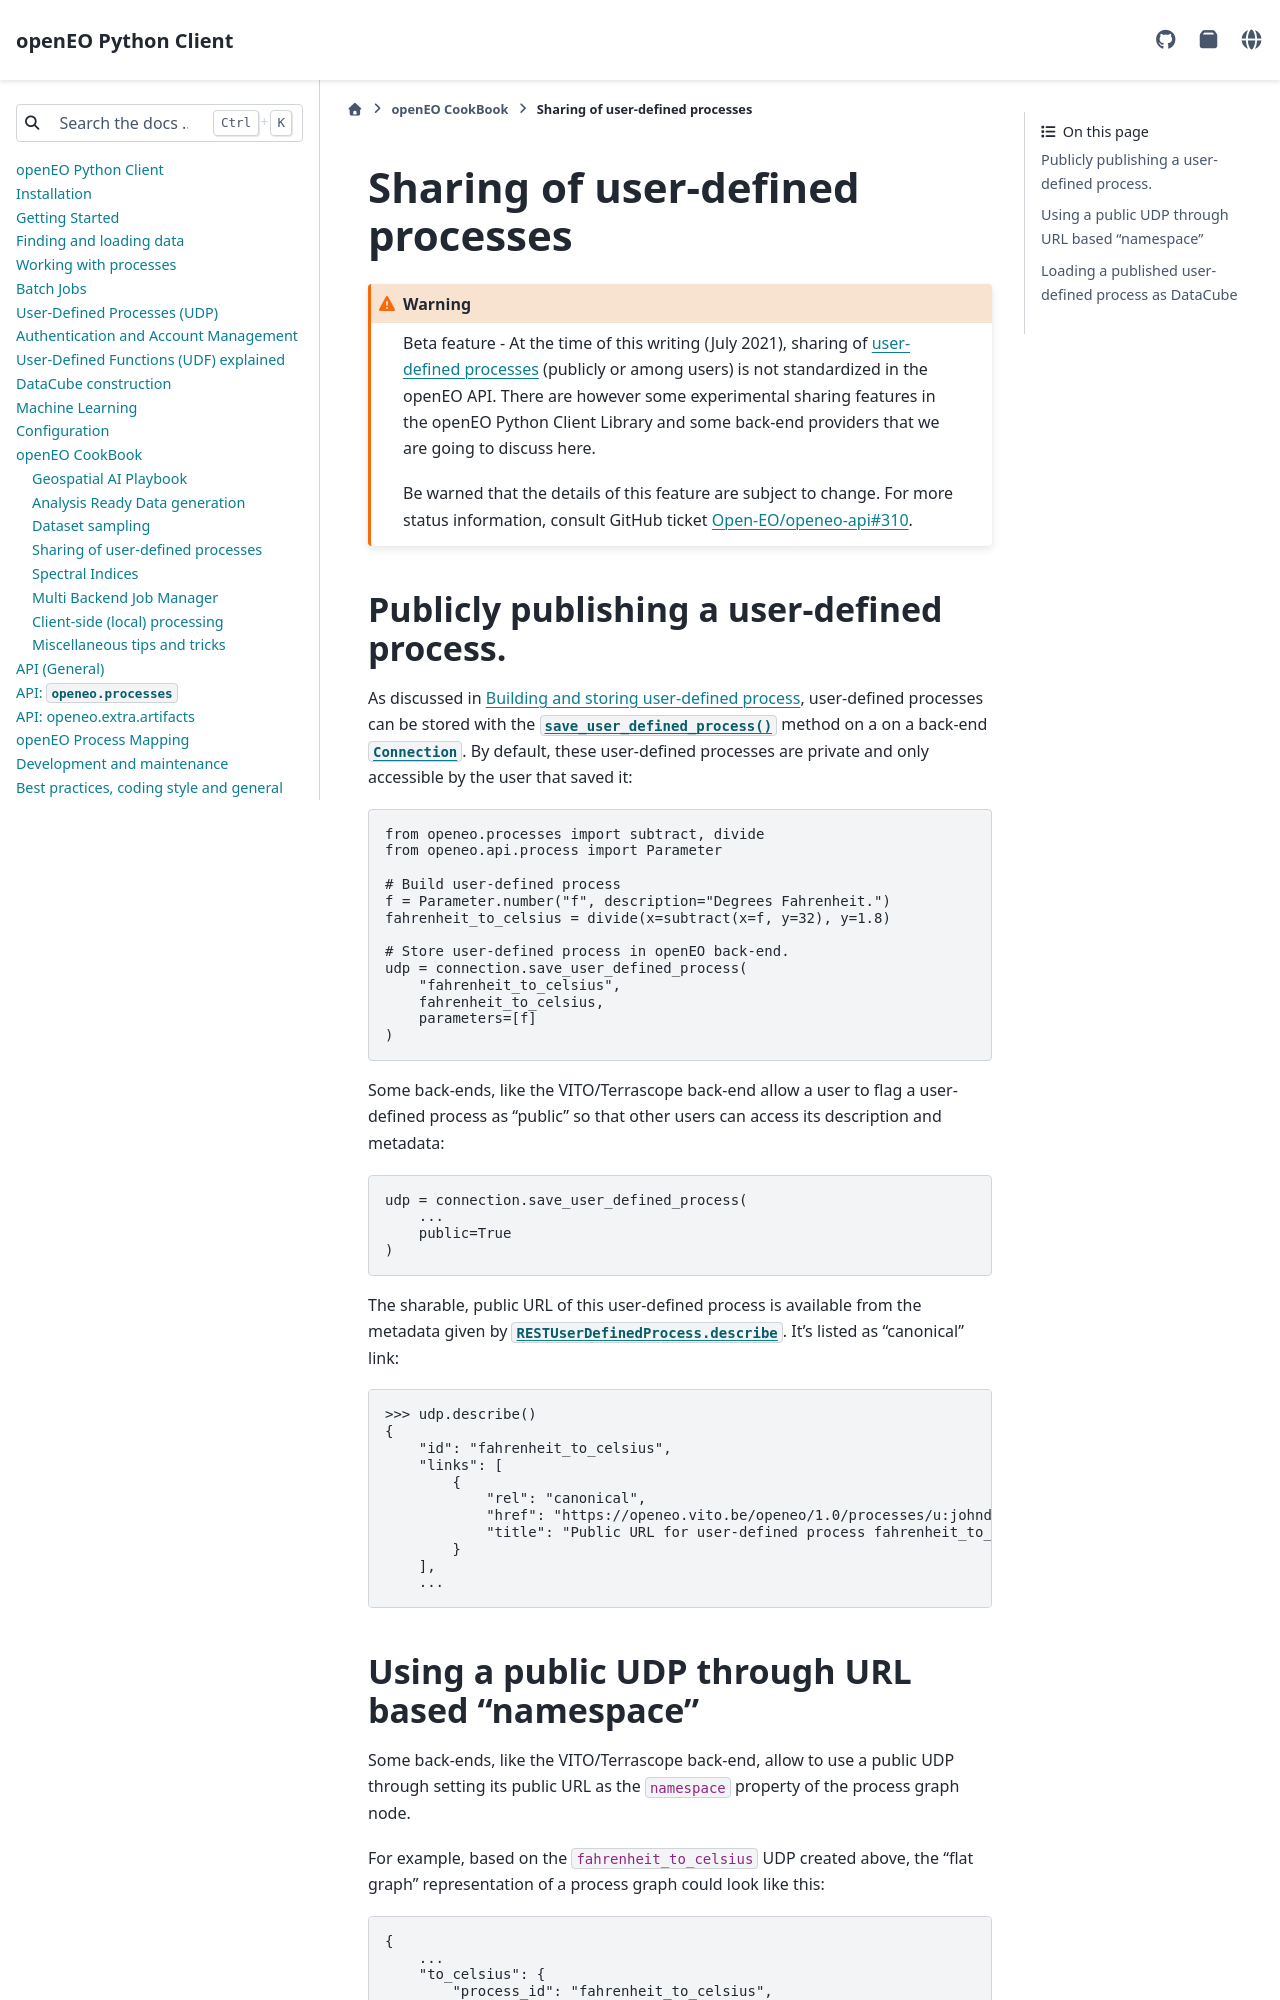

repository: Open-EO/openeo-python-client · page: cookbook/udp_sharing.html · generator: sphinx

====================================
Sharing of user-defined processes
====================================


.. warning::
    Beta feature -
    At the time of this writing (July 2021), sharing of :ref:`user-defined processes <user-defined-processes>`
    (publicly or among users) is not standardized in the openEO API.
    There are however some experimental sharing features in the openEO Python Client Library
    and some back-end providers that we are going to discuss here.

    Be warned that the details of this feature are subject to change.
    For more status information, consult GitHub ticket
    `Open-EO/openeo-api#310 <https://github.com/Open-EO/openeo-api/issues/310>`_.




Publicly publishing a user-defined process.
============================================

As discussed in :ref:`build_and_store_udp`, user-defined processes can be
stored with the :py:meth:`~openeo.rest.connection.Connection.save_user_defined_process` method
on a on a back-end :py:class:`~openeo.rest.connection.Connection`.
By default, these user-defined processes are private and only accessible by the user that saved it::

    from openeo.processes import subtract, divide
    from openeo.api.process import Parameter

    # Build user-defined process
    f = Parameter.number("f", description="Degrees Fahrenheit.")
    fahrenheit_to_celsius = divide(x=subtract(x=f, y=32), y=1.8)

    # Store user-defined process in openEO back-end.
    udp = connection.save_user_defined_process(
        "fahrenheit_to_celsius",
        fahrenheit_to_celsius,
        parameters=[f]
    )


Some back-ends, like the VITO/Terrascope back-end allow a user to flag a user-defined process as "public"
so that other users can access its description and metadata::

    udp = connection.save_user_defined_process(
        ...
        public=True
    )

The sharable, public URL of this user-defined process is available from the metadata given by
:py:meth:`RESTUserDefinedProcess.describe <openeo.rest.udp.RESTUserDefinedProcess.describe>`.
It's listed as "canonical" link::

    >>> udp.describe()
    {
        "id": "fahrenheit_to_celsius",
        "links": [
            {
                "rel": "canonical",
                "href": "https://openeo.vito.be/openeo/1.0/processes/u:johndoe/fahrenheit_to_celsius",
                "title": "Public URL for user-defined process fahrenheit_to_celsius"
            }
        ],
        ...


.. _udp_sharing_call_url_namespace:
